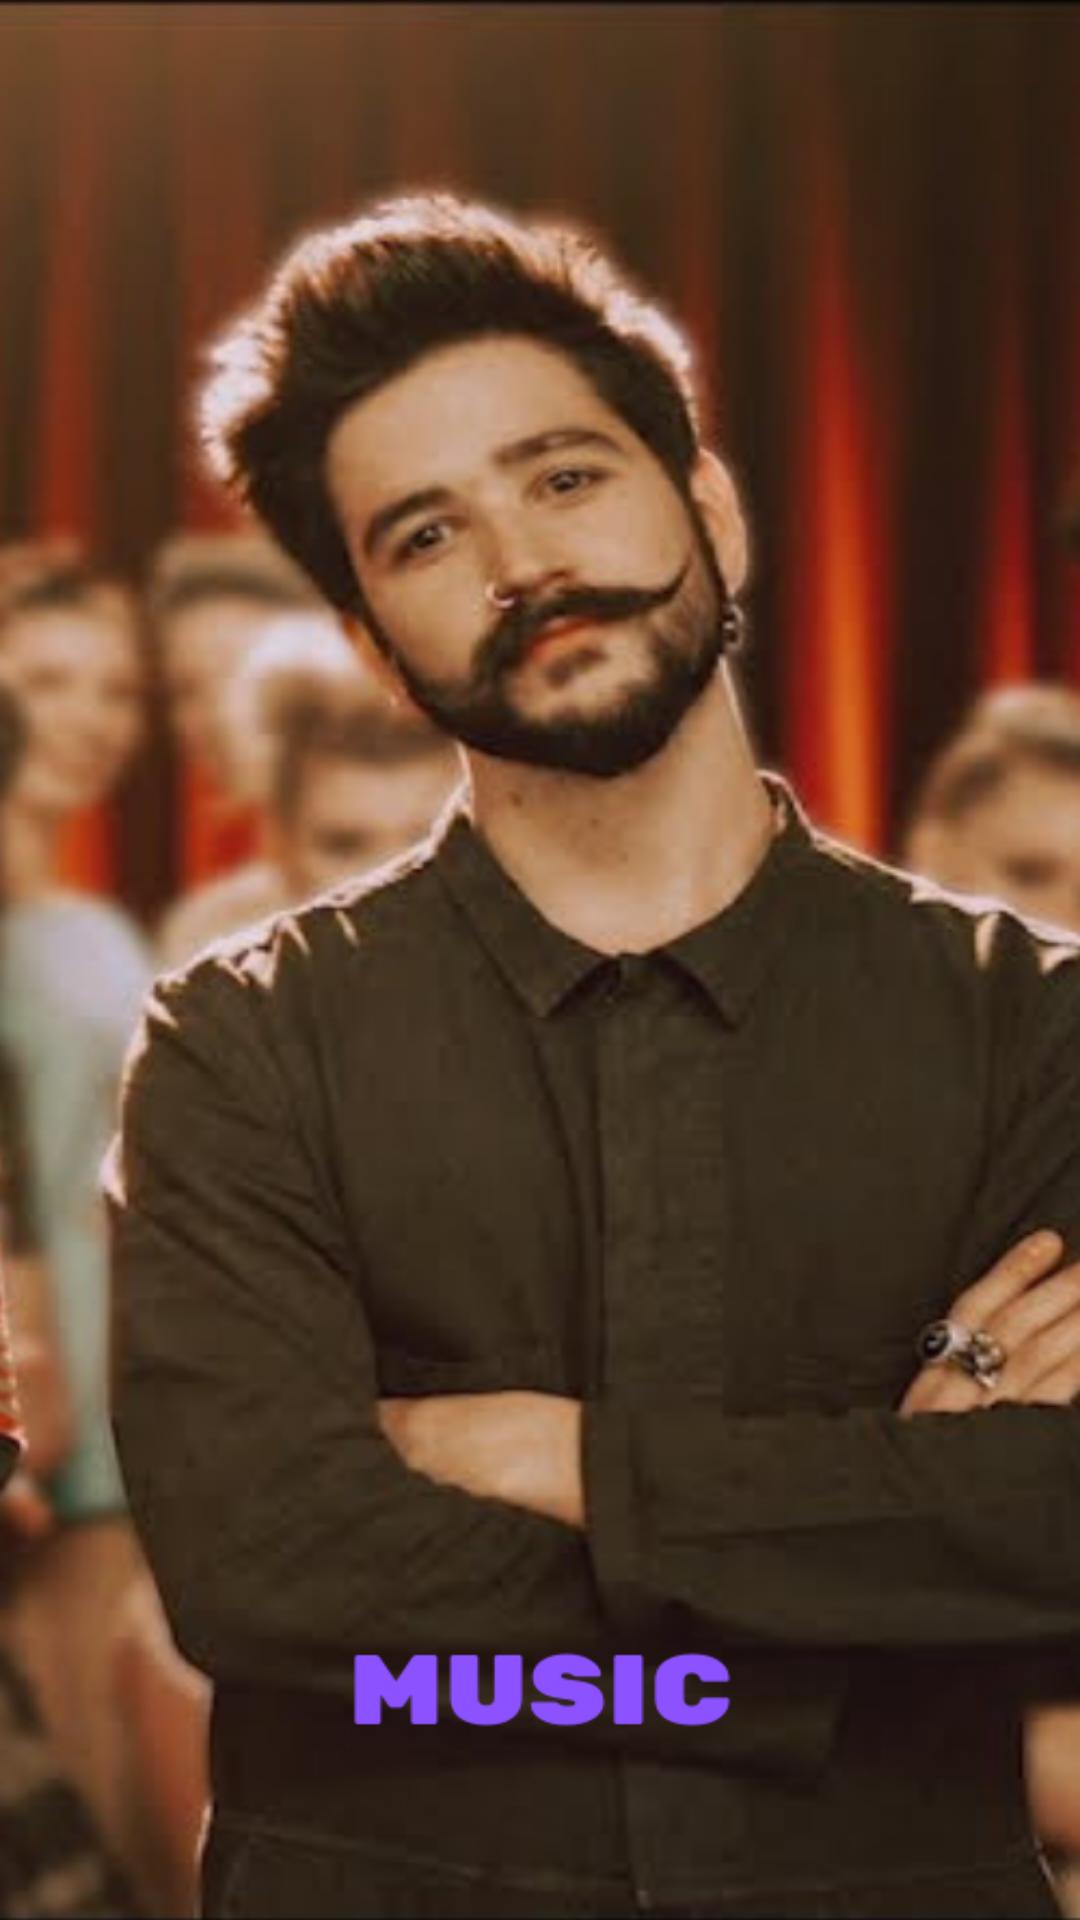

Android layout source for this screen:
<!-- AndroidManifest.xml: application theme AppTheme -->
<!-- res/layout/splash.xml -->
<?xml version="1.0" encoding="utf-8"?>
<RelativeLayout xmlns:android="http://schemas.android.com/apk/res/android"


    android:layout_width="match_parent"
    android:layout_height="match_parent"

    android:background="@drawable/splash">




    <Button
        android:id="@+id/button3"
        android:layout_width="wrap_content"
        android:layout_height="wrap_content"
        android:layout_alignParentStart="true"
        android:layout_alignParentLeft="true"
        android:layout_alignParentEnd="true"
        android:layout_alignParentRight="true"
        android:layout_alignParentBottom="true"
        android:layout_marginStart="0dp"
        android:layout_marginLeft="0dp"
        android:layout_marginEnd="0dp"
        android:layout_marginRight="0dp"
        android:layout_marginBottom="53dp"
        android:visibility="gone"
        android:text=""
        android:textSize="30dp"
        android:textColor="#ffffff" />

</RelativeLayout>
<!-- resources referenced by this layout -->
<resources>
  <!-- drawable splash: png bitmap (drawable, 417455 bytes) -->
  <style name="AppTheme" parent="Theme.AppCompat.Light.DarkActionBar">
          
          <item name="colorPrimary">@color/colorPrimary</item>
          <item name="colorPrimaryDark">@color/colorPrimaryDark</item>
          <item name="colorAccent">@color/colorAccent</item>
      </style>
  <color name="colorPrimary">#E91E63</color>
  <color name="colorPrimaryDark">#D11C59</color>
  <color name="colorAccent">#9C27B0</color>
</resources>
